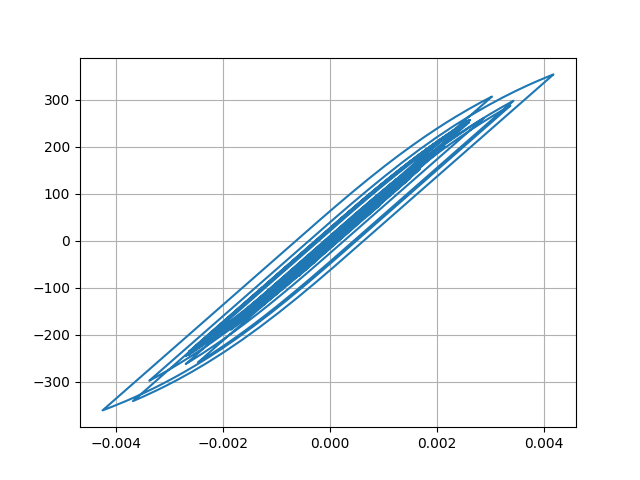

Values plotted in this chart, from the file beside it:
Desplacment, Force
0.0, 0.0
-1.0063002760860873e-06, -0.1006
-3.875051979193172e-06, -0.3875
-8.410086814541573e-06, -0.841
-1.4442409898523596e-05, -1.444
-2.155567736455344e-05, -2.156
-2.9056492822845525e-05, -2.906
-3.617536431879101e-05, -3.617
-4.221817363953536e-05, -4.222
-4.6826632709771215e-05, -4.683
-5.0072416759648694e-05, -5.007
-5.2309801323189725e-05, -5.231
-5.396059101923864e-05, -5.396
-5.541369594623153e-05, -5.541
-5.706385759684429e-05, -5.706
-5.91339042955141e-05, -5.913
-6.163873590821246e-05, -6.164
-6.446194231677096e-05, -6.446
-6.744099858933346e-05, -6.744
-7.034327436276025e-05, -7.034
-7.270406184959726e-05, -7.27
-7.409003865130299e-05, -7.408
-7.417371742380974e-05, -7.417
-7.275664260408533e-05, -7.275
-6.96662316072467e-05, -6.966
-6.488259634322646e-05, -6.488
-5.878910604384978e-05, -5.878
-5.189401380770518e-05, -5.189
-4.484982636142124e-05, -4.484
-3.821152862457546e-05, -3.821
-3.218095421980133e-05, -3.217
-2.6675460395587805e-05, -2.667
-2.1449839646233798e-05, -2.144
-1.6006376416763623e-05, -1.6
-9.569041142993708e-06, -0.9563
-1.3496209939940876e-06, -0.1344
9.482999335302605e-06, 0.9489
2.3422927566539616e-05, 2.343
4.0459683287118726e-05, 4.046
6.011408837222733e-05, 6.012
8.138251510125389e-05, 8.138
0.0001031, 10.31
0.0001242, 12.42
0.0001437, 14.37
0.0001605, 16.05
0.0001739, 17.38
0.0001832, 18.31
0.0001886, 18.85
0.0001913, 19.12
0.0001929, 19.28
0.0001951, 19.5
0.0001992, 19.91
0.0002056, 20.55
0.000214, 21.39
0.0002236, 22.35
0.0002335, 23.33
0.0002423, 24.21
0.0002495, 24.93
0.000255, 25.48
0.0002594, 25.91
... 2,941 more rows
